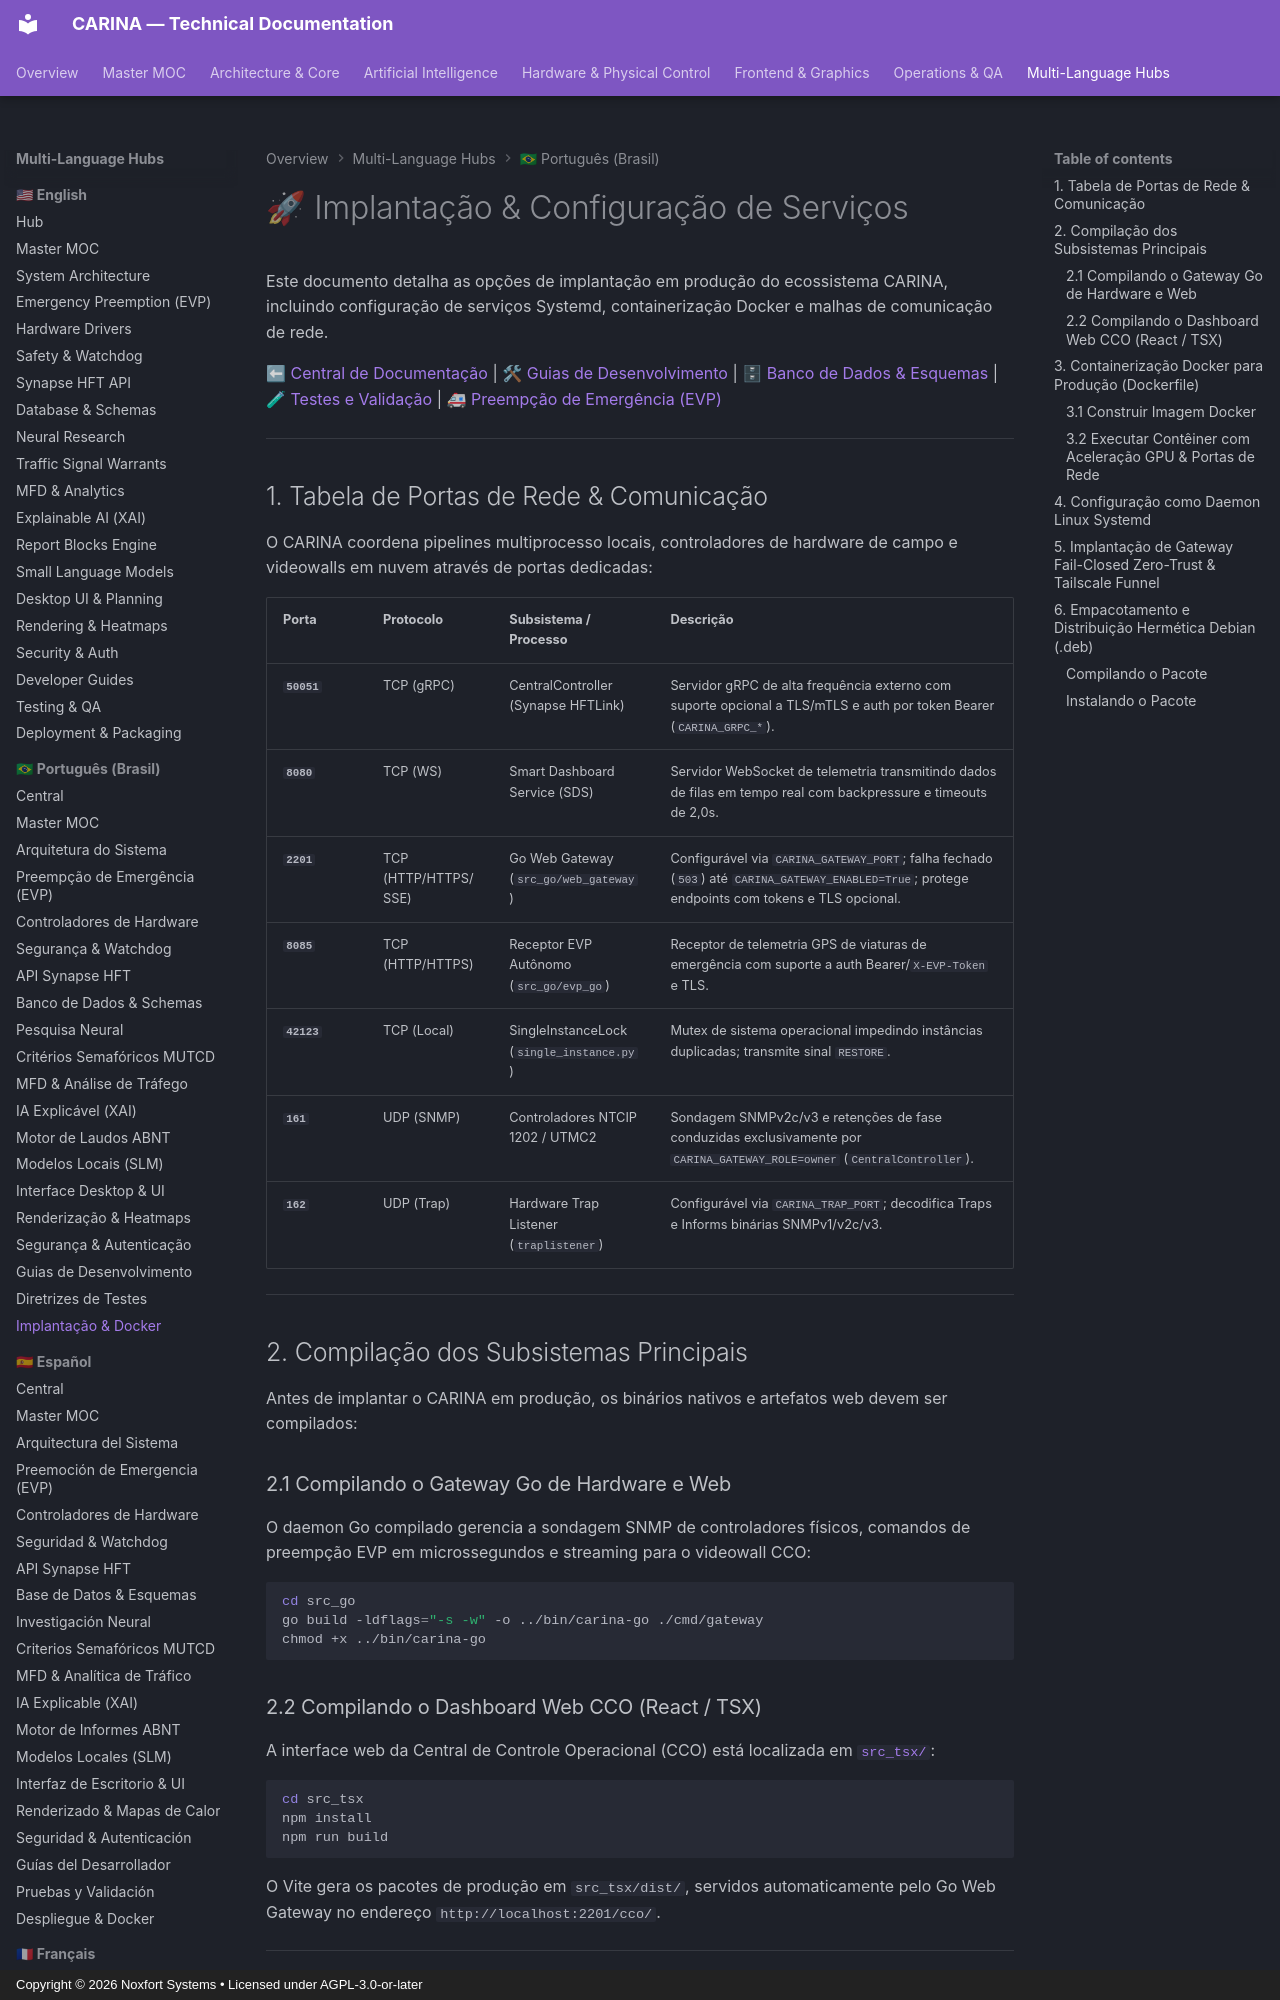

repository: Noxfort-Systems-Brazil/CARINA · page: pt-br/deployment_and_packaging/index.html · generator: mkdocs · copyright: Copyright © 2026 Noxfort Systems • Licensed under AGPL-3.0-or-later

---
tags: [implantacao, empacotamento, docker, debian, systemd]
aliases: [Guia de Implantação, Empacotamento, Docker, Systemd]
---

# 🚀 Implantação & Configuração de Serviços

Este documento detalha as opções de implantação em produção do ecossistema CARINA, incluindo configuração de serviços Systemd, containerização Docker e malhas de comunicação de rede.

⬅ [Central de Documentação](carina_moc.md) | 🛠 [Guias de Desenvolvimento](developer_guides.md) | 🗄 [Banco de Dados & Esquemas](database_and_schemas.md) | 🧪 [Testes e Validação](testing.md) | 🚑 [Preempção de Emergência (EVP)](evp_and_preemption.md)

---

## 1. Tabela de Portas de Rede & Comunicação

O CARINA coordena pipelines multiprocesso locais, controladores de hardware de campo e videowalls em nuvem através de portas dedicadas:

| Porta | Protocolo | Subsistema / Processo | Descrição |
| :--- | :--- | :--- | :--- |
| **`50051`** | TCP (gRPC) | CentralController (Synapse HFTLink) | Servidor gRPC de alta frequência externo com suporte opcional a TLS/mTLS e auth por token Bearer (`CARINA_GRPC_*`). |
| **`8080`** | TCP (WS) | Smart Dashboard Service (SDS) | Servidor WebSocket de telemetria transmitindo dados de filas em tempo real com backpressure e timeouts de 2,0s. |
| **`2201`** | TCP (HTTP/HTTPS/SSE) | Go Web Gateway (`src_go/web_gateway`) | Configurável via `CARINA_GATEWAY_PORT`; falha fechado (`503`) até `CARINA_GATEWAY_ENABLED=True`; protege endpoints com tokens e TLS opcional. |
| **`8085`** | TCP (HTTP/HTTPS) | Receptor EVP Autônomo (`src_go/evp_go`) | Receptor de telemetria GPS de viaturas de emergência com suporte a auth Bearer/`X-EVP-Token` e TLS. |
| **`42123`** | TCP (Local) | SingleInstanceLock (`single_instance.py`) | Mutex de sistema operacional impedindo instâncias duplicadas; transmite sinal `RESTORE`. |
| **`161`** | UDP (SNMP) | Controladores NTCIP 1202 / UTMC2 | Sondagem SNMPv2c/v3 e retenções de fase conduzidas exclusivamente por `CARINA_GATEWAY_ROLE=owner` (`CentralController`). |
| **`162`** | UDP (Trap) | Hardware Trap Listener (`traplistener`) | Configurável via `CARINA_TRAP_PORT`; decodifica Traps e Informs binárias SNMPv1/v2c/v3. |

---

## 2. Compilação dos Subsistemas Principais

Antes de implantar o CARINA em produção, os binários nativos e artefatos web devem ser compilados:

### 2.1 Compilando o Gateway Go de Hardware e Web
O daemon Go compilado gerencia a sondagem SNMP de controladores físicos, comandos de preempção EVP em microssegundos e streaming para o videowall CCO:
```bash
cd src_go
go build -ldflags="-s -w" -o ../bin/carina-go ./cmd/gateway
chmod +x ../bin/carina-go
```

### 2.2 Compilando o Dashboard Web CCO (React / TSX)
A interface web da Central de Controle Operacional (CCO) está localizada em [`src_tsx/`](../../src_tsx):
```bash
cd src_tsx
npm install
npm run build
```
O Vite gera os pacotes de produção em `src_tsx/dist/`, servidos automaticamente pelo Go Web Gateway no endereço `http://localhost:2201/cco/`.

---
